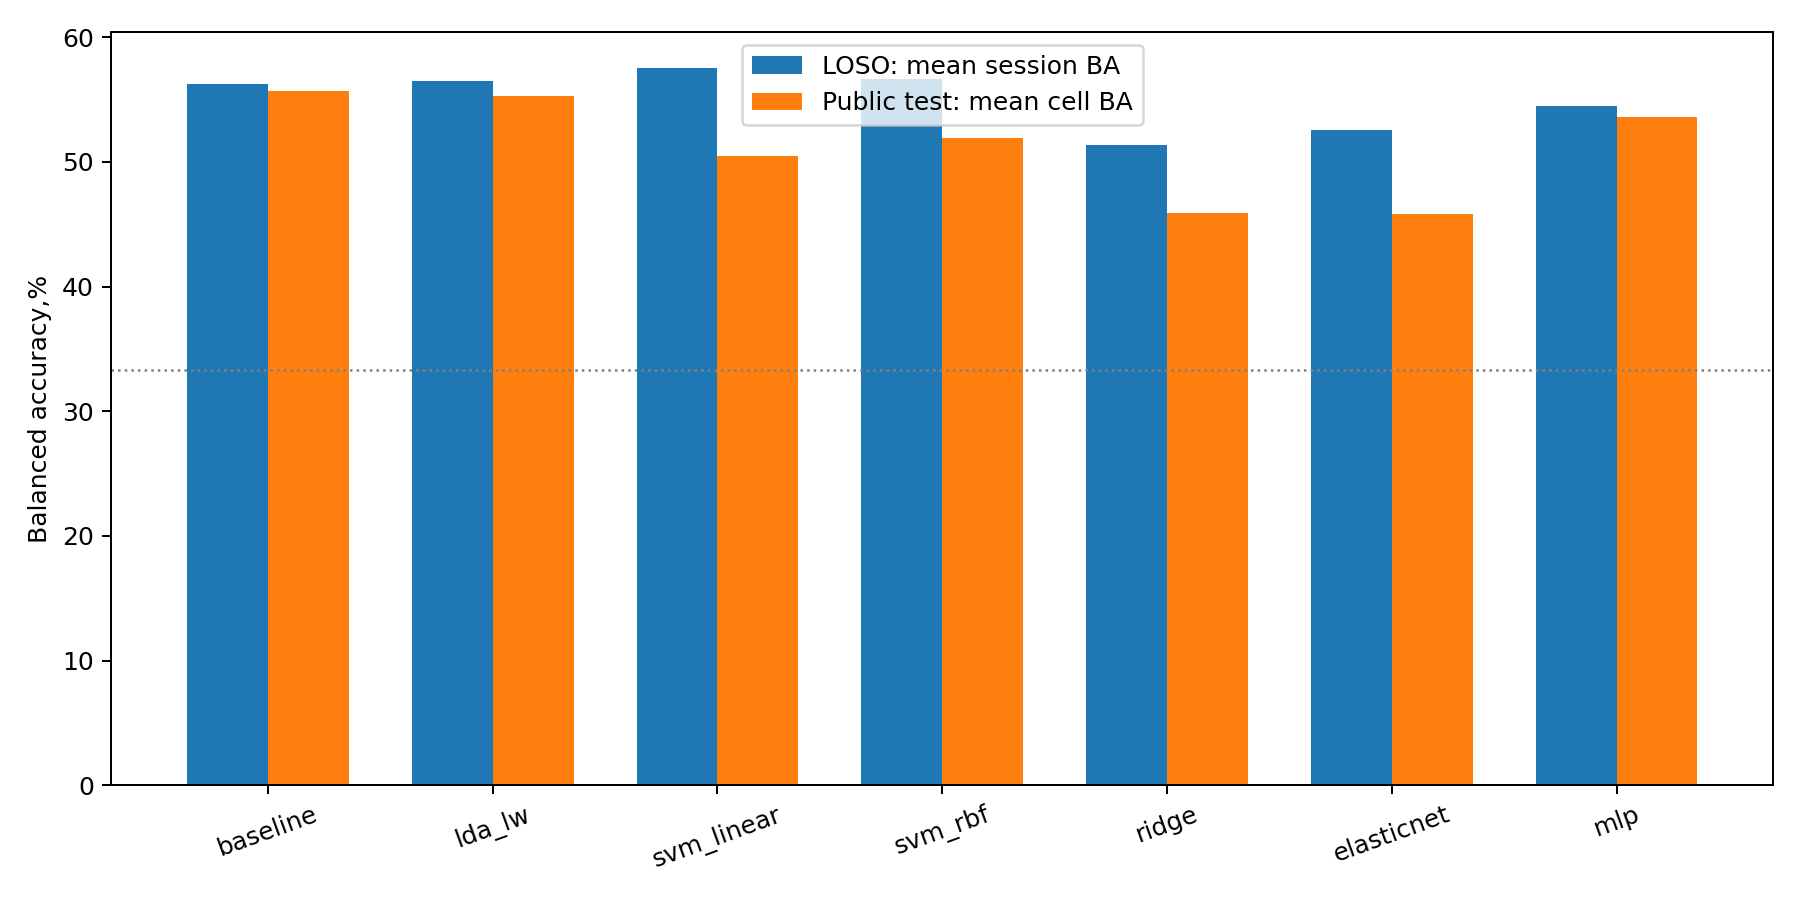

The table this chart was drawn from, first rows:
variant, label, loso_session_mean, loso_std_subjects, loso_delta, paired_bootstrap95_low, paired_bootstrap95_high, loso_subject_wins, loso_subject_ties, later_session_mean, test_cell_mean, test_session_mean, test_pooled, test_accuracy, test_log_loss, test_brier, total_classifier_seconds, convergence_warnings, exploratory_signflip_p, exploratory_holm_p
baseline, Logistic regression (submitted baseline), 0.5628, 0.1332, 0.0, 0.0, 0.0, 0, 8, 0.7237, 0.5572, 0.5554, 0.5559, 0.5563, 0.993, 0.5962, 85.17, 0, 1.0, 1.0
lda_lw, Shrinkage LDA, 0.5651, 0.1308, 0.002295, -0.007535, 0.01261, 4, 0, 0.709, 0.5528, 0.5517, 0.5521, 0.5523, 0.9822, 0.5892, 278.3, 0, 0.7109, 1
svm_linear, Linear SVM + grouped calibration, 0.5752, 0.1272, 0.01238, -0.008644, 0.03355, 5, 0, 0.7583, 0.5044, 0.5035, 0.5037, 0.5033, 1.073, 0.6496, 1221, 0, 0.3125, 0.9375
svm_rbf, RBF SVM + grouped calibration, 0.5664, 0.1454, 0.003552, -0.01314, 0.0224, 4, 0, 0.6684, 0.5194, 0.5184, 0.5185, 0.5179, 1.059, 0.6399, 1607, 0, 0.7266, 1
ridge, Ridge + grouped calibration, 0.5137, 0.111, -0.04912, -0.0798, -0.02157, 0, 0, 0.6284, 0.4589, 0.4578, 0.4575, 0.457, 1.088, 0.6597, 156.7, 0, 0.007812, 0.04688
elasticnet, Elastic net + grouped calibration, 0.5258, 0.1146, -0.03704, -0.05912, -0.01577, 1, 0, 0.6531, 0.4585, 0.4578, 0.4575, 0.457, 1.089, 0.6605, 31748, 2423, 0.02344, 0.1172
mlp, MLP32 (PyTorch CUDA), 0.5452, 0.1363, -0.01762, -0.02767, -0.00604, 1, 0, 0.7338, 0.536, 0.5344, 0.5348, 0.5351, 0.9941, 0.5972, 32.31, 0, 0.02344, 0.1172
